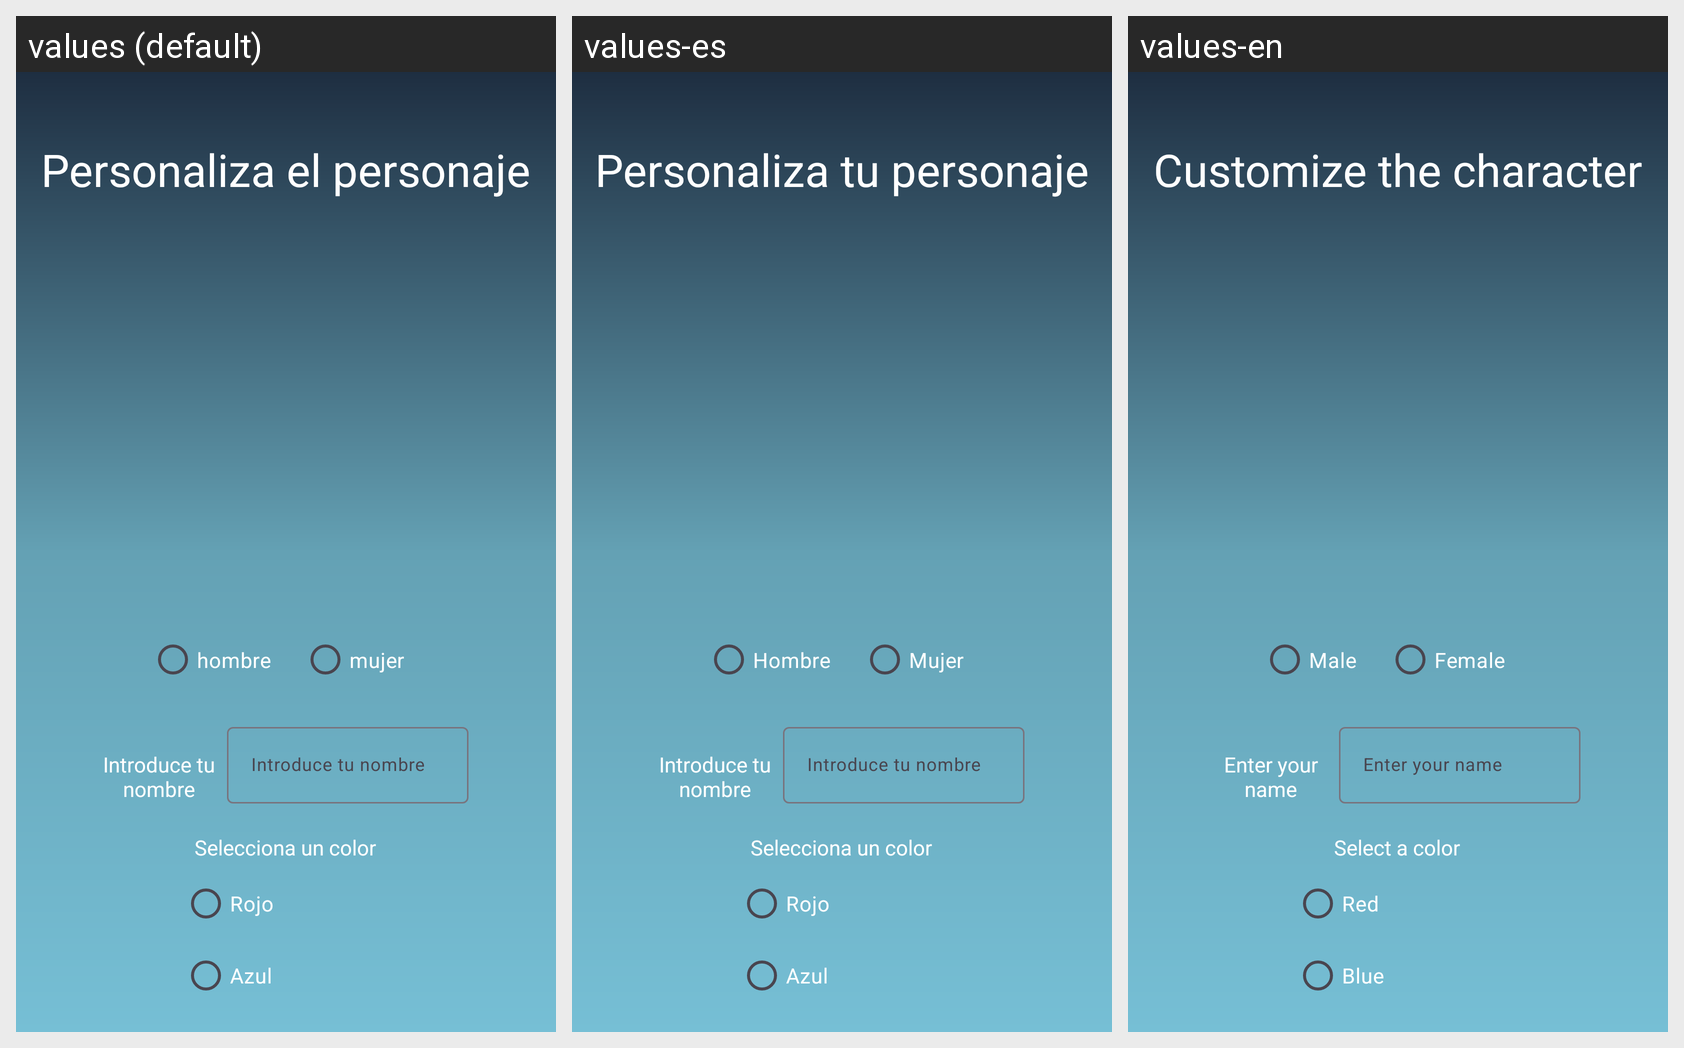

Translations of the strings shown on this Android screen, per locale in the grid:
Android screen res/layout/activity_player_select.xml rendered under 3 locales, left to right: values (default), values-es, values-en. Device: Nexus 5 (rendered at 1080×1920; each locale shown at half size, 540×960, under a caption strip naming it); theme Theme.RuletaDeLaSuerte.
Strings drawn on this screen, with the default value and each locale's value (text and hints the layout hard-codes, and strings that could not be matched under every locale, appear in the picture but are not listed):

personaliza_personaje
  values: Personaliza el personaje
  values-es: Personaliza tu personaje
  values-en: Customize the character

hombre
  values: hombre
  values-es: Hombre
  values-en: Male

mujer
  values: mujer
  values-es: Mujer
  values-en: Female

nombreIn
  values: Introduce tu nombre
  values-es: Introduce tu nombre
  values-en: Enter your name

seleccionaColor
  values: Selecciona un color
  values-es: Selecciona un color
  values-en: Select a color

rojo
  values: Rojo
  values-es: Rojo
  values-en: Red

azul
  values: Azul
  values-es: Azul
  values-en: Blue
